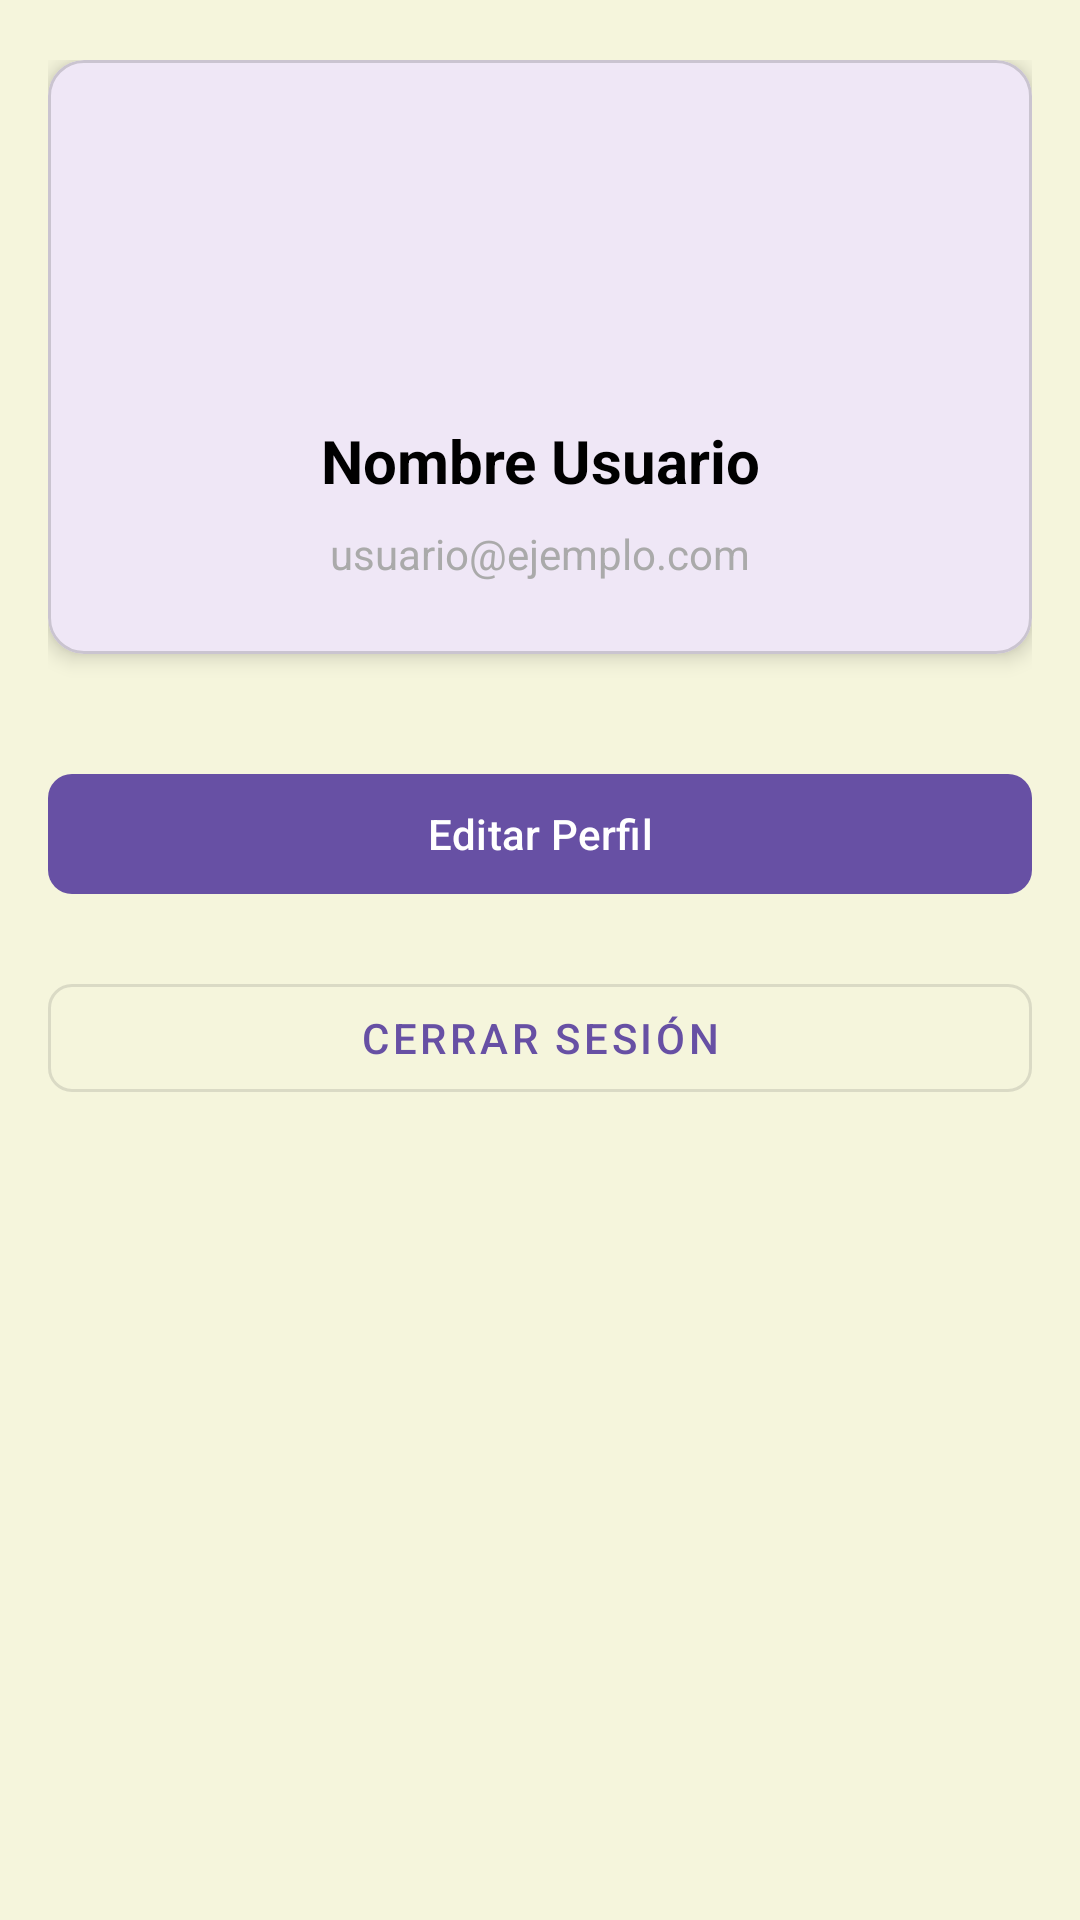

This screen was rendered from an Android layout file. Write that file and the resources it references.
<!-- AndroidManifest.xml: application theme Theme.ProyectoMilSabores -->
<!-- res/layout/fragment_profile.xml -->
<?xml version="1.0" encoding="utf-8"?>
<androidx.constraintlayout.widget.ConstraintLayout xmlns:android="http://schemas.android.com/apk/res/android"
    xmlns:app="http://schemas.android.com/apk/res-auto"
    xmlns:tools="http://schemas.android.com/tools"
    android:layout_width="match_parent"
    android:layout_height="match_parent"
    android:background="@color/colorFondo"
    tools:context=".fragments.ProfileFragment">

    
    <ScrollView
        android:layout_width="0dp"
        android:layout_height="0dp"
        app:layout_constraintStart_toStartOf="parent"
        app:layout_constraintEnd_toEndOf="parent"
        app:layout_constraintTop_toTopOf="parent"
        app:layout_constraintBottom_toBottomOf="parent">

        <androidx.constraintlayout.widget.ConstraintLayout
            android:layout_width="match_parent"
            android:layout_height="wrap_content"
            android:paddingStart="16dp"
            android:paddingEnd="16dp"
            android:paddingTop="20dp"
            android:paddingBottom="20dp">

            
            <com.google.android.material.card.MaterialCardView
                android:id="@+id/profileCard"
                android:layout_width="0dp"
                android:layout_height="wrap_content"
                android:layout_marginBottom="24dp"
                app:cardCornerRadius="12dp"
                app:cardElevation="4dp"
                app:layout_constraintEnd_toEndOf="parent"
                app:layout_constraintStart_toStartOf="parent"
                app:layout_constraintTop_toTopOf="parent">

                <androidx.constraintlayout.widget.ConstraintLayout
                    android:layout_width="match_parent"
                    android:layout_height="wrap_content"
                    android:padding="24dp">

                    
                    <com.google.android.material.imageview.ShapeableImageView
                        android:id="@+id/profileAvatar"
                        android:layout_width="80dp"
                        android:layout_height="80dp"
                        android:layout_marginBottom="16dp"
                        android:background="@drawable/ic_profile"
                        android:scaleType="centerInside"
                        app:layout_constraintEnd_toEndOf="parent"
                        app:layout_constraintStart_toStartOf="parent"
                        app:layout_constraintTop_toTopOf="parent"
                        app:shapeAppearanceOverlay="@style/CircleImageView" />

                    
                    <TextView
                        android:id="@+id/textViewUserName"
                        android:layout_width="0dp"
                        android:layout_height="wrap_content"
                        android:layout_marginTop="16dp"
                        android:text="Nombre Usuario"
                        android:textAlignment="center"
                        android:textSize="20sp"
                        android:textStyle="bold"
                        android:textColor="@android:color/black"
                        app:layout_constraintEnd_toEndOf="parent"
                        app:layout_constraintStart_toStartOf="parent"
                        app:layout_constraintTop_toBottomOf="@+id/profileAvatar" />

                    
                    <TextView
                        android:id="@+id/textViewUserEmail"
                        android:layout_width="0dp"
                        android:layout_height="wrap_content"
                        android:layout_marginTop="8dp"
                        android:text="usuario@ejemplo.com"
                        android:textAlignment="center"
                        android:textSize="14sp"
                        android:textColor="@android:color/darker_gray"
                        app:layout_constraintEnd_toEndOf="parent"
                        app:layout_constraintStart_toStartOf="parent"
                        app:layout_constraintTop_toBottomOf="@+id/textViewUserName" />

                </androidx.constraintlayout.widget.ConstraintLayout>

            </com.google.android.material.card.MaterialCardView>

            
            <com.google.android.material.card.MaterialCardView
                android:id="@+id/editFormCard"
                android:layout_width="0dp"
                android:layout_height="wrap_content"
                android:layout_marginBottom="24dp"
                android:visibility="gone"
                app:cardCornerRadius="12dp"
                app:cardElevation="4dp"
                app:layout_constraintEnd_toEndOf="parent"
                app:layout_constraintStart_toStartOf="parent"
                app:layout_constraintTop_toBottomOf="@+id/profileCard">

                <androidx.constraintlayout.widget.ConstraintLayout
                    android:layout_width="match_parent"
                    android:layout_height="wrap_content"
                    android:padding="20dp">

                    
                    <TextView
                        android:id="@+id/textViewNameLabel"
                        android:layout_width="wrap_content"
                        android:layout_height="wrap_content"
                        android:text="Nombre:"
                        android:textSize="14sp"
                        android:textStyle="bold"
                        app:layout_constraintStart_toStartOf="parent"
                        app:layout_constraintTop_toTopOf="parent" />

                    
                    <com.google.android.material.textfield.TextInputLayout
                        android:id="@+id/nameInputLayout"
                        android:layout_width="0dp"
                        android:layout_height="wrap_content"
                        android:layout_marginTop="8dp"
                        android:hint="Tu nombre"
                        app:layout_constraintEnd_toEndOf="parent"
                        app:layout_constraintStart_toStartOf="parent"
                        app:layout_constraintTop_toBottomOf="@+id/textViewNameLabel">

                        <com.google.android.material.textfield.TextInputEditText
                            android:id="@+id/editTextName"
                            android:layout_width="match_parent"
                            android:layout_height="wrap_content"
                            android:inputType="textPersonName" />

                    </com.google.android.material.textfield.TextInputLayout>

                    
                    <TextView
                        android:id="@+id/textViewEmailLabel"
                        android:layout_width="wrap_content"
                        android:layout_height="wrap_content"
                        android:layout_marginTop="20dp"
                        android:text="Correo Electrónico:"
                        android:textSize="14sp"
                        android:textStyle="bold"
                        app:layout_constraintStart_toStartOf="parent"
                        app:layout_constraintTop_toBottomOf="@+id/nameInputLayout" />

                    
                    <com.google.android.material.textfield.TextInputLayout
                        android:id="@+id/emailInputLayout"
                        android:layout_width="0dp"
                        android:layout_height="wrap_content"
                        android:layout_marginTop="8dp"
                        android:hint="tu.correo@ejemplo.com"
                        app:layout_constraintEnd_toEndOf="parent"
                        app:layout_constraintStart_toStartOf="parent"
                        app:layout_constraintTop_toBottomOf="@+id/textViewEmailLabel">

                        <com.google.android.material.textfield.TextInputEditText
                            android:id="@+id/editTextEmail"
                            android:layout_width="match_parent"
                            android:layout_height="wrap_content"
                            android:inputType="textEmailAddress" />

                    </com.google.android.material.textfield.TextInputLayout>

                </androidx.constraintlayout.widget.ConstraintLayout>

            </com.google.android.material.card.MaterialCardView>

            

            

            <com.google.android.material.button.MaterialButton
                android:id="@+id/buttonEditProfile"
                android:layout_width="0dp"
                android:layout_height="wrap_content"
                android:layout_marginTop="36dp"
                android:text="Editar Perfil"
                android:textSize="14sp"
                app:cornerRadius="8dp"
                app:layout_constraintEnd_toEndOf="parent"
                app:layout_constraintHorizontal_bias="0.0"
                app:layout_constraintStart_toStartOf="parent"
                app:layout_constraintTop_toBottomOf="@+id/profileCard" />

            <com.google.android.material.button.MaterialButton
                android:id="@+id/buttonSaveChanges"
                android:layout_width="0dp"
                android:layout_height="wrap_content"
                android:layout_marginBottom="12dp"
                android:text="Guardar Cambios"
                android:textSize="14sp"
                android:visibility="gone"
                app:cornerRadius="8dp"
                app:layout_constraintEnd_toEndOf="parent"
                app:layout_constraintStart_toStartOf="parent"
                app:layout_constraintTop_toBottomOf="@+id/editFormCard" />

            
            <com.google.android.material.button.MaterialButton
                android:id="@+id/buttonCancel"
                style="@style/Widget.MaterialComponents.Button.OutlinedButton"
                android:layout_width="0dp"
                android:layout_height="wrap_content"
                android:layout_marginBottom="12dp"
                android:text="Cancelar"
                android:textSize="14sp"
                android:visibility="gone"
                app:cornerRadius="8dp"
                app:layout_constraintEnd_toEndOf="parent"
                app:layout_constraintStart_toStartOf="parent"
                app:layout_constraintTop_toBottomOf="@+id/buttonSaveChanges" />

            
            <com.google.android.material.button.MaterialButton
                android:id="@+id/buttonLogout"
                style="@style/Widget.MaterialComponents.Button.OutlinedButton"
                android:layout_width="0dp"
                android:layout_height="wrap_content"
                android:layout_marginTop="104dp"
                android:text="Cerrar Sesión"
                android:textSize="14sp"
                app:cornerRadius="8dp"
                app:layout_constraintEnd_toEndOf="parent"
                app:layout_constraintHorizontal_bias="0.0"
                app:layout_constraintStart_toStartOf="parent"
                app:layout_constraintTop_toBottomOf="@+id/buttonCancel" />

        </androidx.constraintlayout.widget.ConstraintLayout>

    </ScrollView>

</androidx.constraintlayout.widget.ConstraintLayout>
<!-- resources referenced by this layout -->
<resources>
  <color name="colorFondo">#FFF5F5DC</color>
  <style name="CircleImageView">
          <item name="cornerSize">50%</item>
      </style>
  <style name="Theme.ProyectoMilSabores" parent="Base.Theme.ProyectoMilSabores" />
  <style name="Base.Theme.ProyectoMilSabores" parent="Theme.Material3.DayNight.NoActionBar">
          
          
          <item name="android:windowBackground">@color/colorFondo</item>
      </style>
</resources>
